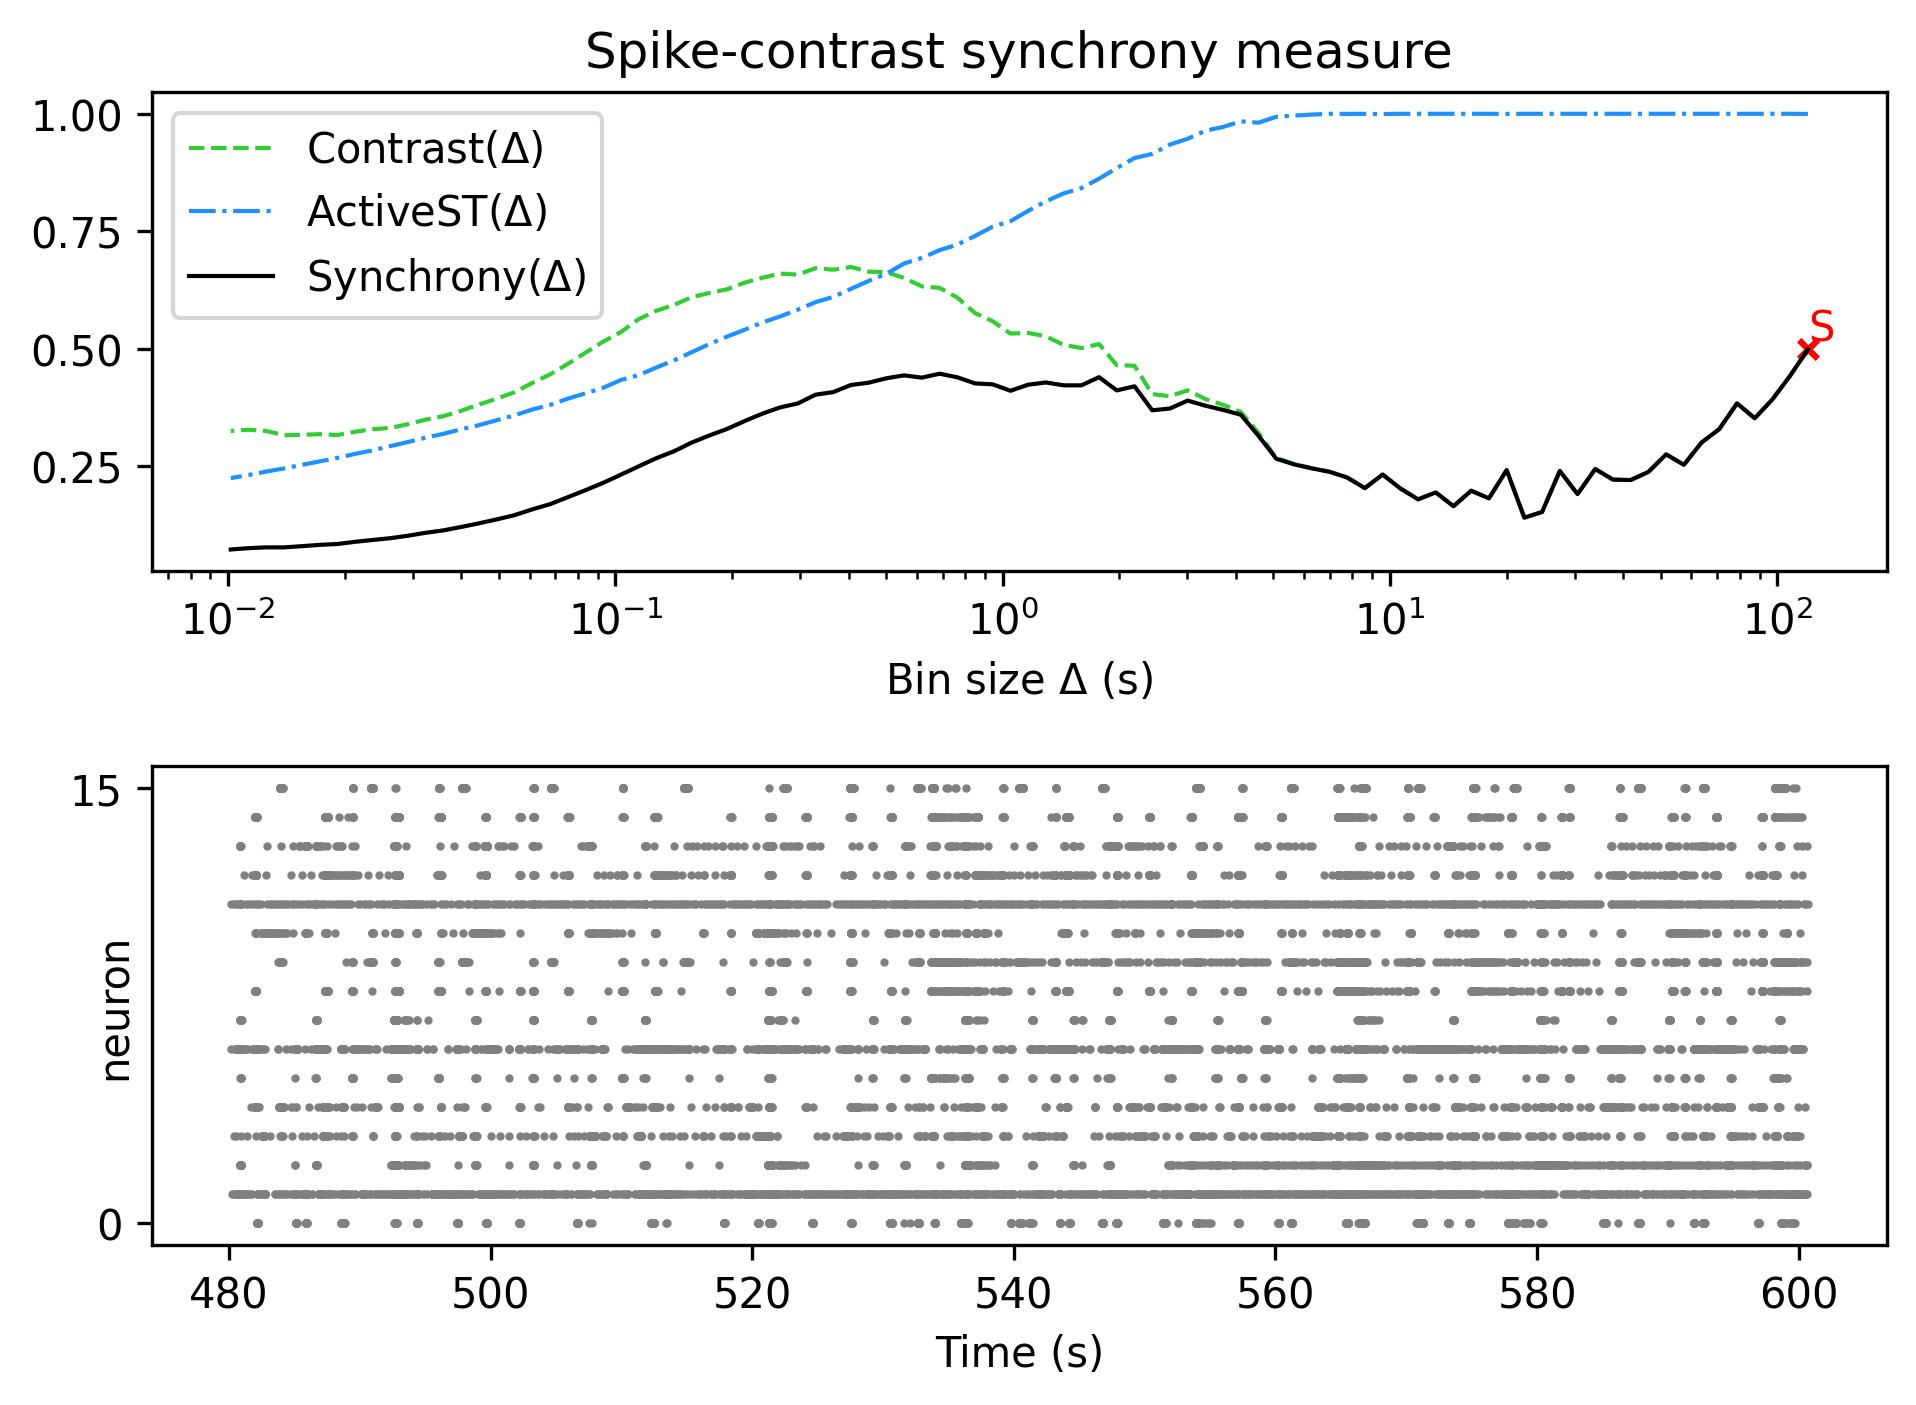

The file beside this chart, header and first rows:
, Spike-contrast (120.0 s), Spike-contrast (108.0 s), Spike-contrast (97.2 s), Spike-contrast (87.48 s), Spike-contrast (78.732 s), Spike-contrast (70.859 s), Spike-contrast (63.773 s), Spike-contrast (57.396 s), Spike-contrast (51.656 s), Spike-contrast (46.49 s), Spike-contrast (41.841 s), Spike-contrast (37.657 s), Spike-contrast (33.892 s), Spike-contrast (30.502 s), Spike-contrast (27.452 s), Spike-contrast (24.707 s), Spike-contrast (22.236 s), Spike-contrast (20.013 s), Spike-contrast (18.011 s), Spike-contrast (16.21 s), Spike-contrast (14.589 s), Spike-contrast (13.13 s), Spike-contrast (11.817 s)
0, 0.4987, 0.4429, 0.3925, 0.3523, 0.384, 0.3294, 0.3007, 0.2533, 0.2755, 0.2382, 0.221, 0.2218, 0.2444, 0.1911, 0.2403, 0.153, 0.1408, 0.242, 0.1819, 0.1982, 0.1652, 0.1946, 0.1798
